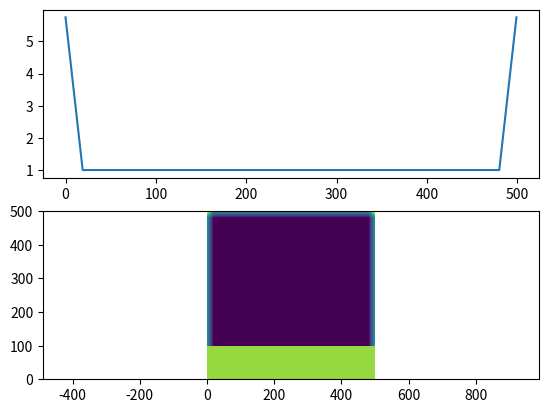

The matplotlib source for this figure:
import numpy as np
import matplotlib
# matplotlib.use('Agg')
import matplotlib.pyplot as plt

## Computing grid and resolutions
# Grid size x-direction
NX = 500
# Grid size y-direction
NY = 500

## Properties of the acoustic excitation
# Frequency
freq = 50.0e3           # Hz
# wave speed
cmax = 343              # m/s
# wave length
lamda = cmax / freq
# Spatial resolution
# spatial stability critria: dx must be smaller or equal than lambda_min / 20
# where lambda_min is the shortest wavelength in the model!
dx = lamda/10 #.01

def SourceRect( indices, xs , ys, width, height ):
    indices[ ys : ys + height, xs : xs + width ] = True

x = np.arange ( 0, (NX)*dx, dx )
y = np.arange ( 0, (NY)*dx, dx )
ind = np.full(( NX, NY), False, dtype=bool)

sigma_x = np.ones ( ( NX , NY   ) )
sigma_y = np.ones ( ( NX   , NY ) )

SourceWidth  = 40
SourceHeight = 10

PMLWidth = 20
Pmy = 100
sigma_max = 5

for i in range ( 0, PMLWidth):
    sigma = 1 + sigma_max * (i/PMLWidth)
    sigma_x [: , PMLWidth - i    -1          ] = sigma 
    sigma_x [: , NX - PMLWidth + i           ] = sigma
    sigma_y [PMLWidth - i - 1, :             ] = sigma
    sigma_y [NY - PMLWidth + i ,:            ] = sigma

sigma_x[ 0:Pmy, : ] = sigma_max
sigma_y[ 0:Pmy, : ] = sigma_max


xx, yy = np.meshgrid( y, x )

fig, ax = plt.subplots(2)
ax[0].plot ( sigma_x[ NY//2, : ] )
ax[1].pcolormesh ( sigma_x + sigma_y , shading = 'auto' )
ax[1].axis('equal')

plt.show()
plt.savefig ( 'pml.png' , dpi = 300)
plt.close()
